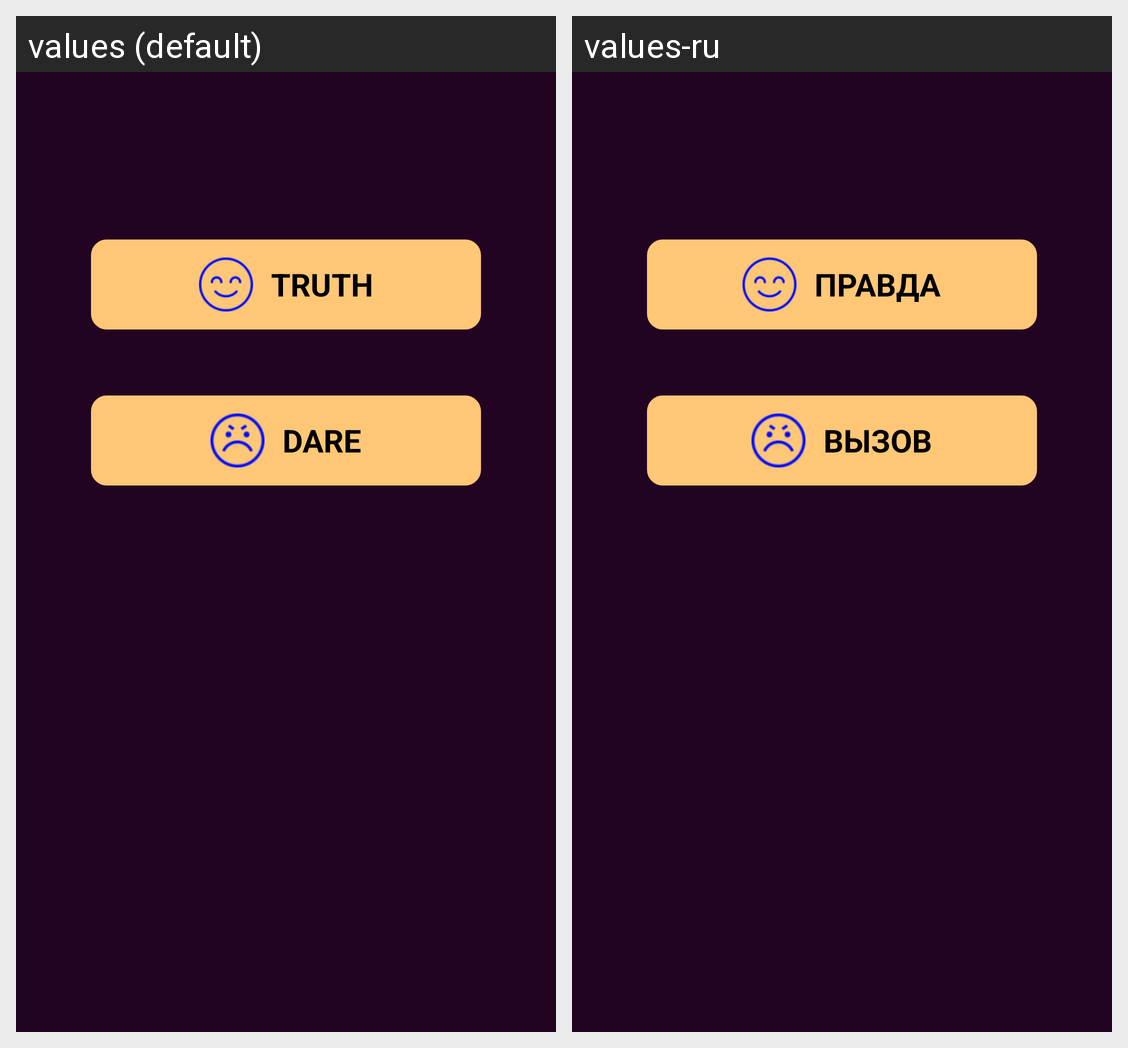

Locale-by-locale string values for the Android screen shown in this grid:
Android screen res/layout/dare_or_truth.xml rendered under 2 locales, left to right: values (default), values-ru. Device: Nexus 5 (rendered at 1080×1920; each locale shown at half size, 540×960, under a caption strip naming it); theme Theme.MaterialComponents.DayNight.NoActionBar.
Strings drawn on this screen, with the default value and each locale's value (text and hints the layout hard-codes, and strings that could not be matched under every locale, appear in the picture but are not listed):

truth
  values: TRUTH
  values-ru: ПРАВДА

dare
  values: DARE
  values-ru: ВЫЗОВ
